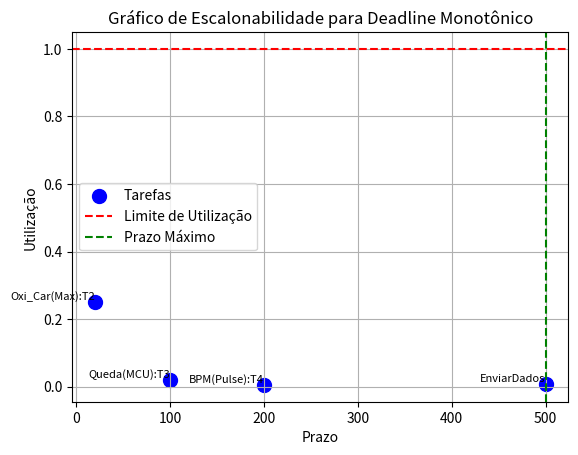

The matplotlib source for this figure:
import matplotlib.pyplot as plt

def escalonavel(tarefas):
    tarefas.sort(key=lambda x: x['prazo'])  # ordenando as tarefas com base no prazo
    utilizacao_total = sum(tarefa['tempo_execucao'] / tarefa['prazo'] for tarefa in tarefas)
    n = len(tarefas)
    if utilizacao_total <= n * (2 ** (1/n) - 1):
        return True, utilizacao_total, n * (2 ** (1/n) - 1)
    return False, utilizacao_total, n * (2 ** (1/n) - 1)

def desenhar_grafico_escalonabilidade(tarefas, prazo_maximo):
    fig, ax = plt.subplots()
    prazos = [tarefa['prazo'] for tarefa in tarefas]
    utilizacoes = [tarefa['tempo_execucao'] / tarefa['prazo'] for tarefa in tarefas]

    # Adicionando os pontos ao gráfico
    ax.scatter(prazos, utilizacoes, color='b', label='Tarefas', s=100)
    ax.set(xlabel='Prazo', ylabel='Utilização',
           title='Gráfico de Escalonabilidade para Deadline Monotônico')

    # Adicionando linhas para o limite de utilização e o prazo máximo
    ax.axhline(y=1, color='r', linestyle='--', label='Limite de Utilização')
    ax.axvline(x=prazo_maximo, color='g', linestyle='--', label='Prazo Máximo')

    # Adicionando o nome de cada tarefa no gráfico
    for i, tarefa in enumerate(tarefas):
        ax.text(tarefa['prazo'], tarefa['tempo_execucao'] / tarefa['prazo'], tarefa['nome'],
                fontsize=8, ha='right', va='bottom')

    ax.legend()  # Adicionando a legenda
    plt.grid(True)  # Adicionando a grade
    plt.show()  # Mostrando o gráfico


# Tarefas para Core 1
tarefas = [{'tempo_execucao': 5, 'prazo': 20, 'nome': 'Oxi_Car(Max):T2'},
           {'tempo_execucao': 2, 'prazo': 100, 'nome': 'Queda(MCU):T3'},
           {'tempo_execucao': 1, 'prazo': 200, 'nome': 'BPM(Pulse):T4'},
           {'tempo_execucao': 4, 'prazo': 500, 'nome': 'EnviarDados'}
           ]
           

# # Tarefas para Core 2
# tarefas = [{'tempo_execucao': 4, 'prazo': 500, 'nome': 'EnviarDados'},
#            {'tempo_execucao': 4, 'prazo': 500, 'nome': 'Receber(HandShake)'},]

prazo_maximo = max(tarefa['prazo'] for tarefa in tarefas)
resultado_escalonabilidade, utilizacao_total, limite_utilizacao = escalonavel(tarefas)
print(f"É escalonável: {resultado_escalonabilidade}")
print(f"Utilização Total: {utilizacao_total:.2f}")
print(f"Limite de Utilização: {limite_utilizacao:.2f}")

desenhar_grafico_escalonabilidade(tarefas, prazo_maximo)
